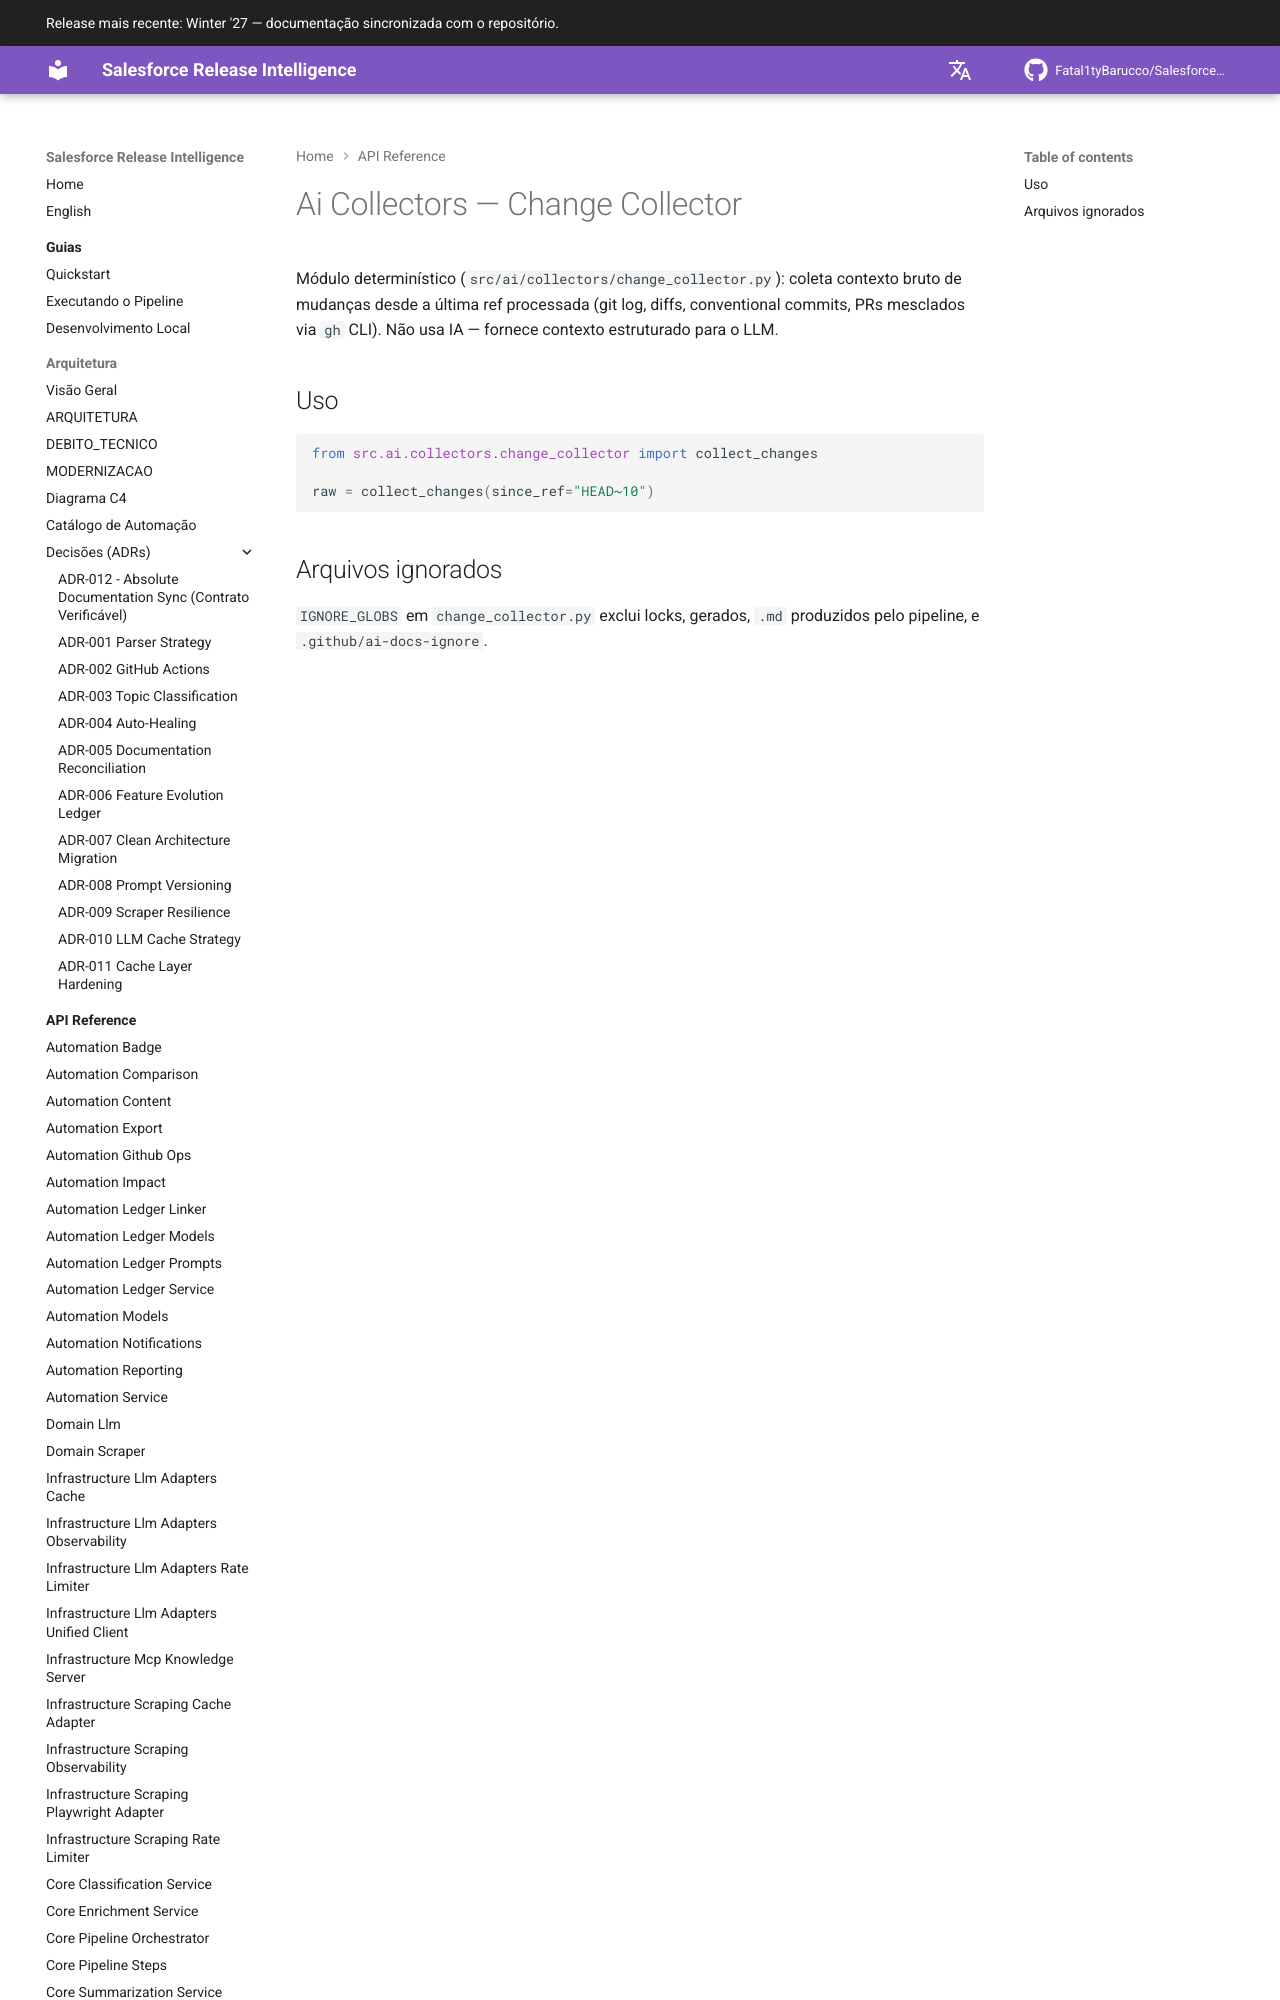

repository: Fatal1tyBarucco/Salesforce-WebDev · page: 0.6.5/api/ai-collectors-change_collector/index.html · generator: mkdocs

# Ai Collectors — Change Collector

Módulo determinístico (`src/ai/collectors/change_collector.py`): coleta contexto bruto de mudanças desde a última ref processada (git log, diffs, conventional commits, PRs mesclados via `gh
